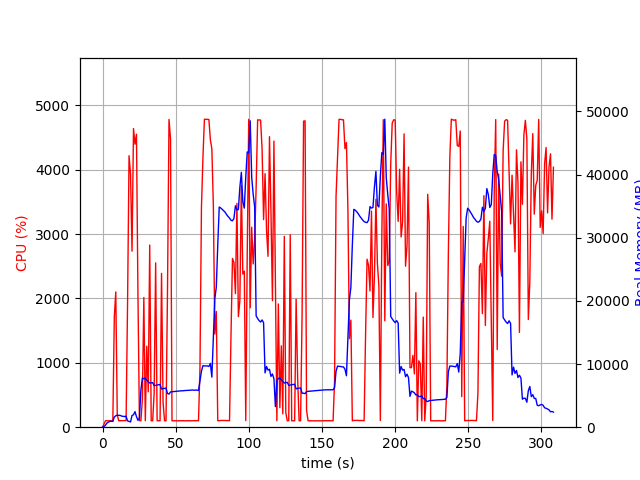

The file beside this chart, header and first rows:
elapsed_time, nproc, cpu, mem_real, mem_virtual
4.8160552978515625e-05, 1, 0.0, 7.559, 3185
1.006, 1, 47.7, 91.71, 774.8
2.013, 1, 99.3, 327.7, 1895
3.02, 1, 101.3, 659.7, 3181
4.028, 1, 99.3, 803.7, 3181
5.035, 1, 99.3, 924.6, 2669
6.042, 1, 100.3, 924.6, 2669
7.049, 1, 100.3, 924.6, 2669
8.055, 1, 1713, 1610, 7175
9.066, 1, 2101, 1816, 7427
10.07, 1, 188.7, 1897, 7499
11.08, 1, 100.2, 1878, 7531
12.09, 1, 101.5, 1860, 7531
13.09, 1, 102.3, 1760, 7531
14.1, 1, 102.2, 1711, 7531
15.11, 1, 102.3, 1693, 7531
16.12, 1, 102.3, 1732, 7603
17.13, 1, 1919, 997.9, 7603
18.15, 1, 4217, 923.5, 7603
19.17, 1, 3933, 834.9, 7603
20.19, 1, 2735, 1854, 8301
21.2, 1, 4639, 1968, 8301
22.22, 1, 4396, 2463, 8301
23.23, 1, 4551, 1679, 8301
24.25, 1, 2043, 1086, 9325
25.25, 1, 100.3, 1447, 9325
26.26, 1, 100.3, 5877, 20935
27.27, 1, 434.7, 7805, 21015
28.28, 1, 2015, 7667, 21015
29.28, 1, 100.2, 7735, 21015
30.29, 1, 1258, 7449, 21015
31.3, 1, 550.2, 7186, 21015
32.31, 1, 2830, 6984, 21015
33.31, 1, 100.3, 7025, 21015
34.32, 1, 100.3, 7066, 21015
35.33, 1, 525.1, 6572, 21015
36.37, 1, 2554, 6635, 21015
37.38, 1, 100.3, 6679, 21015
38.38, 1, 100.3, 6714, 21015
39.39, 1, 100.2, 6757, 21015
40.4, 1, 2390, 6037, 21015
41.44, 1, 387.5, 6113, 21015
42.45, 1, 100.2, 6153, 21015
43.46, 1, 100.3, 6188, 21015
44.46, 1, 2088, 5336, 21015
45.5, 1, 4781, 5244, 21015
46.55, 1, 4477, 5586, 21078
47.55, 1, 99.2, 5613, 21078
48.56, 1, 100.3, 5637, 21078
49.57, 1, 99.3, 5661, 21078
50.57, 1, 100.3, 5687, 21078
51.58, 1, 99.4, 5711, 21078
52.59, 1, 100.3, 5737, 21078
53.6, 1, 100.2, 5755, 21078
54.6, 1, 101.3, 5760, 21078
55.61, 1, 100.2, 5786, 21078
56.62, 1, 99.2, 5810, 21078
57.63, 1, 100.1, 5826, 21078
58.64, 1, 101.0, 5830, 21078
59.65, 1, 100.0, 5854, 21078
... 246 more rows
